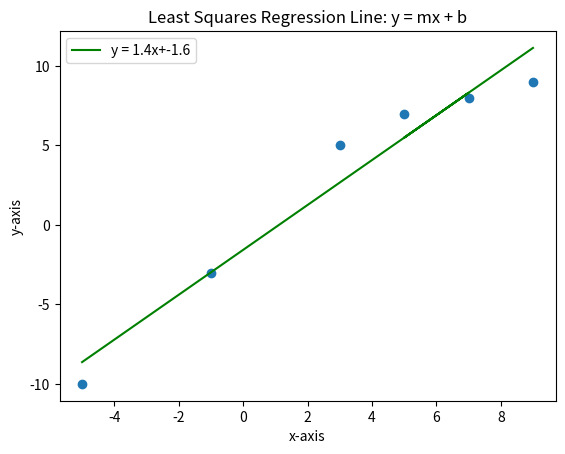

Source code (Python):
#Exercise 1:
import numpy as np
import matplotlib.pyplot as plt

x = np.array([-5, -1, 3, 7, 5, 9])
y = np.array([-10, -3, 5, 8, 7, 9])
plt.scatter(x,y)

ones = np.ones((len(x), 1))
x.resize(len(x),1)
x = np.hstack((ones, x))
A = np.linalg.inv(x.T @ x) @ x.T @ y
intercept = A[0]
slope = A[1]
model = slope * x[:,1] + intercept
plt.plot(x[:,1], model, label = f'y = {slope:.1f}x+{intercept:.1f}', color = 'g')
plt.title('Least Squares Regression Line: y = mx + b')
plt.xlabel('x-axis')
plt.ylabel('y-axis')
plt.legend()
plt.show()